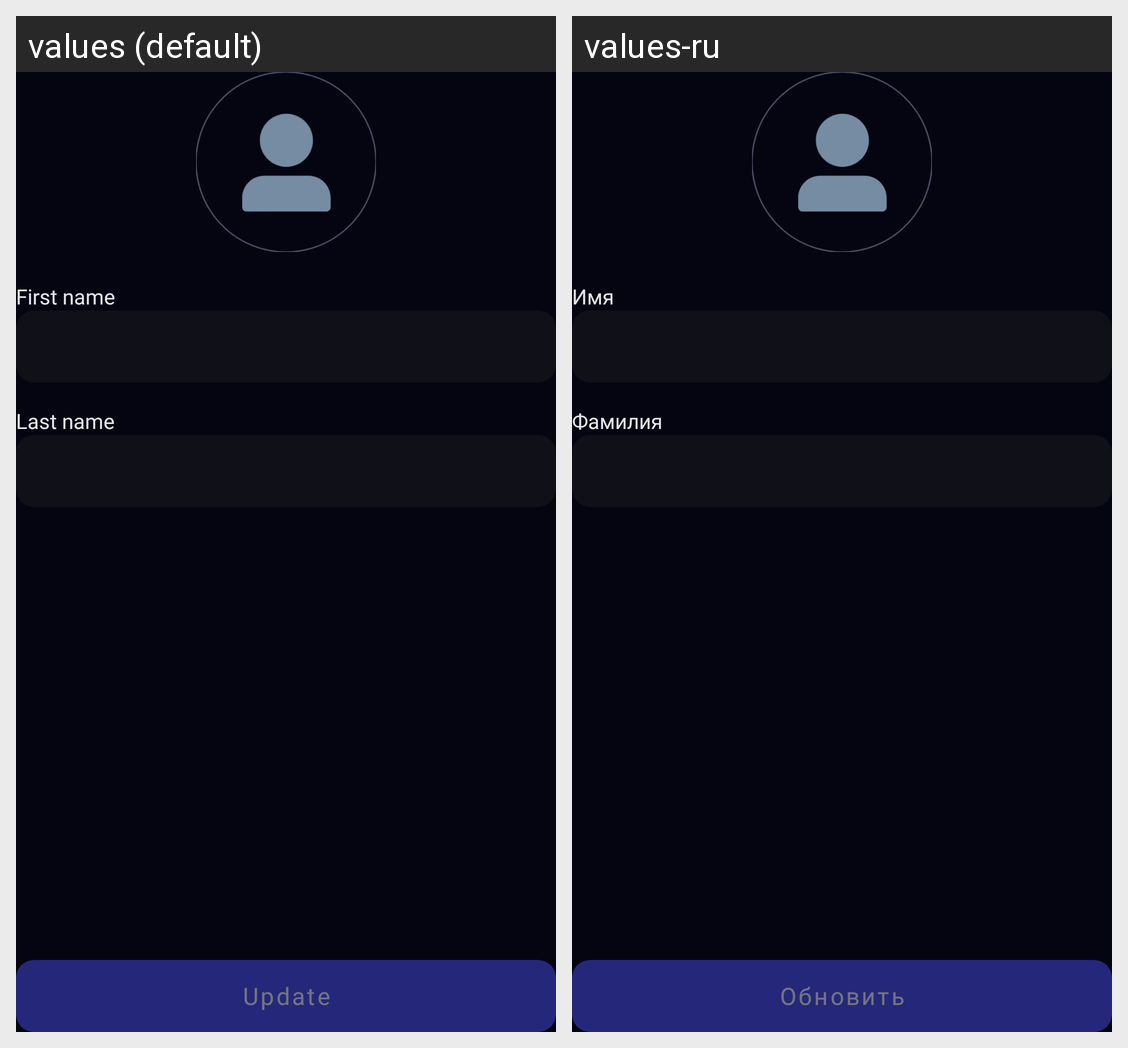

Here is an Android app screen in its default locale and in the app's own translations. Write out the translated-string differences for the strings that appear on this screen.
Android screen res/layout/fragment_settings.xml rendered under 2 locales, left to right: values (default), values-ru. Device: Nexus 5 (rendered at 1080×1920; each locale shown at half size, 540×960, under a caption strip naming it); theme Theme.SubEasy.
Strings drawn on this screen, with the default value and each locale's value (text and hints the layout hard-codes, and strings that could not be matched under every locale, appear in the picture but are not listed):

first_name
  values: First name
  values-ru: Имя

last_name
  values: Last name
  values-ru: Фамилия

update
  values: Update
  values-ru: Обновить
